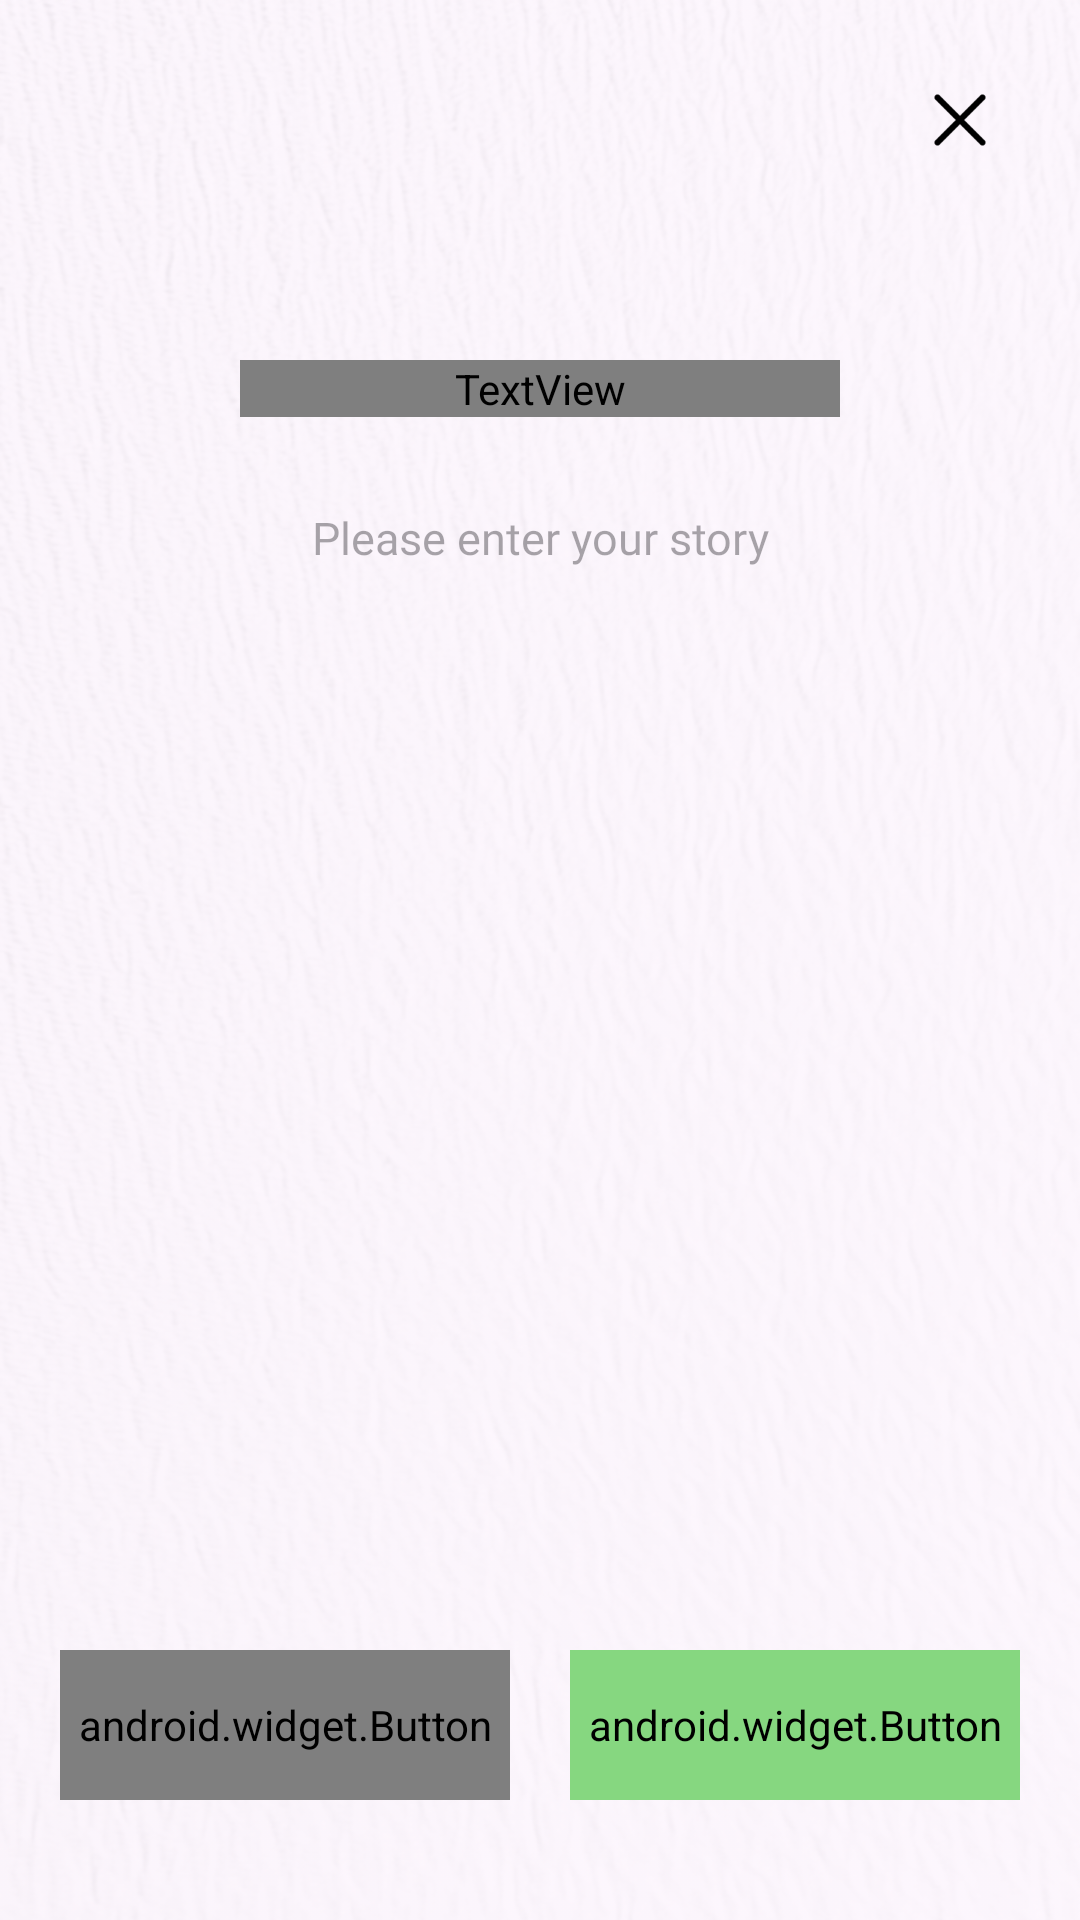

Here is an Android app screen rendered from its layout file. Give the layout XML and the strings, colors and styles it references.
<!-- AndroidManifest.xml: application theme Theme.example -->
<!-- res/layout/activity_fourth_write.xml -->
<?xml version="1.0" encoding="utf-8"?>
<androidx.constraintlayout.widget.ConstraintLayout xmlns:android="http://schemas.android.com/apk/res/android"
    xmlns:app="http://schemas.android.com/apk/res-auto"
    android:layout_width="match_parent"
    android:layout_height="match_parent"
    android:background="@drawable/bg_paper">

    <ImageButton
        android:id="@+id/fourth_write_cancel"
        android:layout_width="50dp"
        android:layout_height="50dp"
        android:backgroundTint="@android:color/transparent"
        android:scaleType="centerCrop"
        android:src="@drawable/ic_cancel"
        app:layout_constraintEnd_toEndOf="parent"
        app:layout_constraintTop_toTopOf="parent"
        android:layout_marginTop="15dp"
        android:layout_marginRight="15dp"/>

    <TextView
        android:id="@+id/textView"
        android:layout_width="200dp"
        android:layout_height="wrap_content"
        android:layout_marginTop="120dp"
        android:fontFamily="@font/ownglyph_ryuttung"
        android:text="Q. 어떤 기분이 들었나요?"
        android:textSize="25dp"
        android:gravity="center"
        android:lineSpacingMultiplier="1.5"
        app:layout_constraintEnd_toEndOf="parent"
        app:layout_constraintStart_toStartOf="parent"
        app:layout_constraintTop_toTopOf="parent" />

    <EditText
        android:id="@+id/diary_fourth_write_editText"
        android:layout_width="300dp"
        android:layout_height="wrap_content"
        app:layout_constraintEnd_toEndOf="parent"
        app:layout_constraintStart_toStartOf="parent"
        app:layout_constraintTop_toBottomOf="@+id/textView"
        android:hint="Please enter your story"
        android:fontFamily="@font/nanum_ggocnaeum"
        android:background="@null"
        android:gravity="center"
        android:textSize="15dp"
        android:layout_marginTop="30dp"/>

    <LinearLayout
        android:layout_width="wrap_content"
        android:layout_height="wrap_content"
        app:layout_constraintBottom_toBottomOf="parent"
        app:layout_constraintEnd_toEndOf="parent"
        app:layout_constraintStart_toStartOf="parent"
        android:layout_marginBottom="40dp">

        <View
            android:layout_weight="1"
            android:layout_width="wrap_content"
            android:layout_height="50dp"/>

        <android.widget.Button
            android:id="@+id/diary_fourth_write_pre_btn"
            android:layout_width="150dp"
            android:layout_height="50dp"
            android:background="@drawable/bg_round_stroke_button"
            android:text="이전"
            android:fontFamily="@font/ownglyph_ryuttung"
            android:textSize="20dp"
            android:textColor = "#86D780" />

        <View
            android:layout_weight="1"
            android:layout_width="wrap_content"
            android:layout_height="50dp"/>

        <android.widget.Button
            android:id="@+id/diary_fourth_write_next_btn"
            android:layout_width="150dp"
            android:layout_height="50dp"
            android:background="@drawable/bg_round_button"
            android:backgroundTint="#86D780"
            android:fontFamily="@font/ownglyph_ryuttung"
            android:text="다음"
            android:textColor="#FFFFFF"
            android:textSize="20dp" />

        <View
            android:layout_weight="1"
            android:layout_width="wrap_content"
            android:layout_height="50dp"/>

    </LinearLayout>



</androidx.constraintlayout.widget.ConstraintLayout>
<!-- resources referenced by this layout -->
<resources>
  <!-- drawable bg_paper: png bitmap (drawable, 605553 bytes) -->
  <!-- drawable bg_round_button (drawable) -->
  <?xml version="1.0" encoding="utf-8"?>
  <shape xmlns:android="http://schemas.android.com/apk/res/android"
      android:shape="rectangle">
  
      <corners
          android:bottomRightRadius="10dp"
          android:bottomLeftRadius="10dp"
          android:topLeftRadius="10dp"
          android:topRightRadius="10dp"/>
  
  </shape>
  <!-- drawable bg_round_stroke_button (drawable) -->
  <shape xmlns:android="http://schemas.android.com/apk/res/android"
      android:shape="rectangle">
      <corners android:radius="10dp" />
      <padding
          android:bottom="1dp"
          android:left="1dp"
          android:right="1dp"
          android:top="1dp" />
  
      <stroke
          android:width="1dp"
          android:color="#86D780" />
  
      <solid android:color="@color/white" />
  </shape>
  <!-- drawable ic_cancel: png bitmap (drawable, 596 bytes) -->
  <style name="Theme.example" parent="Base.Theme.example" />
  <style name="Base.Theme.example" parent="Theme.Material3.DayNight.NoActionBar">
          
          <item name="windowNoTitle">true</item>
          <item name="android:windowFullscreen">true</item>
          
      </style>
  <!-- not gathered from this repository: default colours our renderer supplied (Android Studio template values) -->
  <color name="white">#FFFFFFFF</color>
</resources>
